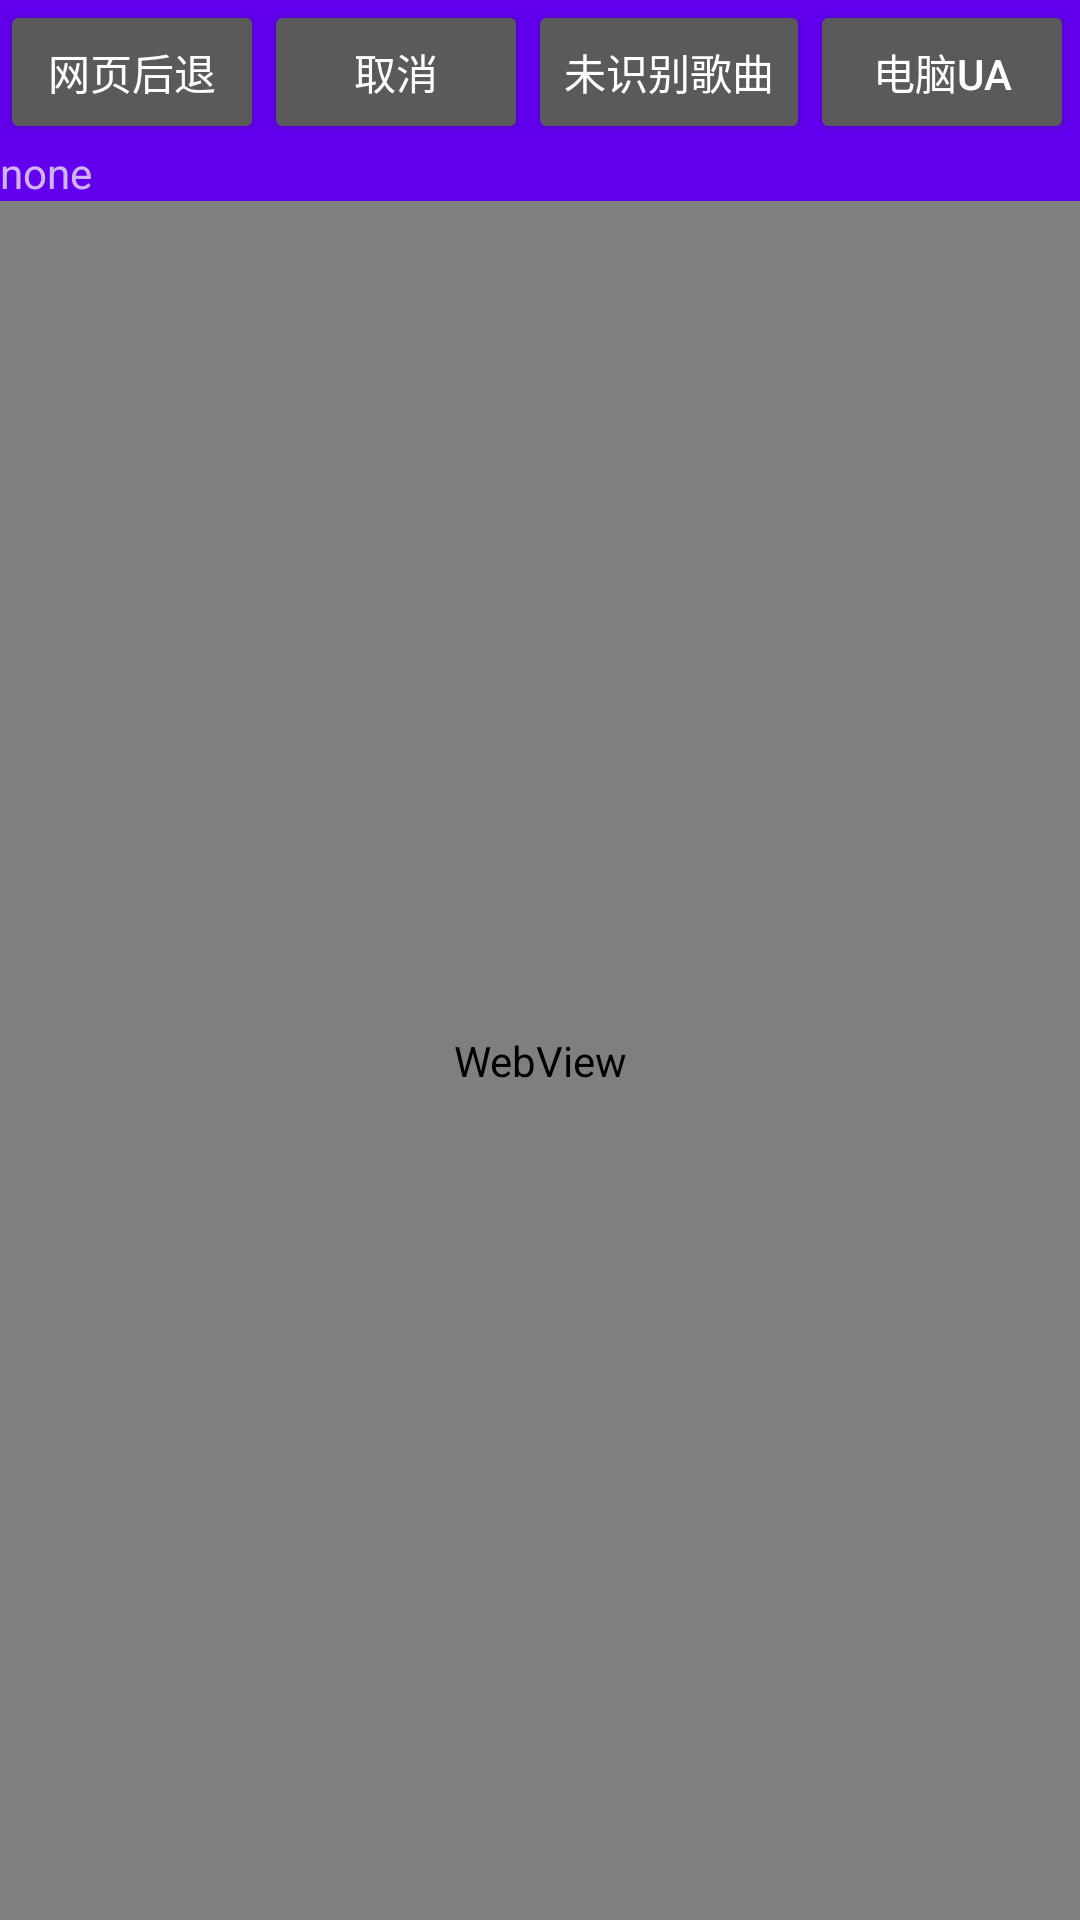

This screen was rendered from an Android layout file. Write that file and the resources it references.
<!-- AndroidManifest.xml: activity theme Theme.MusicDownloader.NoActionBar -->
<!-- res/layout/activity_download.xml -->
<?xml version="1.0" encoding="utf-8"?>
<androidx.coordinatorlayout.widget.CoordinatorLayout xmlns:android="http://schemas.android.com/apk/res/android"
    xmlns:app="http://schemas.android.com/apk/res-auto"
    xmlns:tools="http://schemas.android.com/tools"
    android:layout_width="match_parent"
    android:layout_height="match_parent"
    tools:context=".DownloadActivity">

    <LinearLayout
        android:layout_width="match_parent"
        android:layout_height="match_parent"
        android:orientation="vertical">
        <com.google.android.material.appbar.AppBarLayout
            android:layout_width="match_parent"
            android:layout_height="wrap_content"
            android:theme="@style/Theme.MusicDownloader.AppBarOverlay">
            <LinearLayout
                android:layout_width="match_parent"
                android:layout_height="wrap_content">

                <Button
                    android:layout_width="wrap_content"
                    android:layout_height="wrap_content"
                    android:text="网页后退"
                    android:layout_gravity="left|center_vertical"
                    android:id="@+id/back"/>

                <Button
                    android:layout_width="wrap_content"
                    android:layout_height="wrap_content"
                    android:text="取消"
                    android:layout_gravity="left|center_vertical"
                    android:id="@+id/cancel"/>

                <Button
                    android:layout_width="wrap_content"
                    android:layout_height="wrap_content"
                    android:layout_gravity="right|center_vertical"
                    android:id="@+id/ok"
                    android:text="未识别歌曲"></Button>
                <Button
                    android:layout_width="wrap_content"
                    android:layout_height="wrap_content"
                    android:layout_gravity="right|center_vertical"
                    android:id="@+id/uachange"
                    android:text="电脑UA"></Button>
            </LinearLayout>

            <TextView
                android:layout_width="match_parent"
                android:layout_height="wrap_content"
                android:id="@+id/urltext"
                android:layout_gravity="center"
                android:text="none" />




        </com.google.android.material.appbar.AppBarLayout>

        <WebView
            android:layout_width="match_parent"
            android:layout_height="match_parent"
            android:id="@+id/webview"/>
    </LinearLayout>



</androidx.coordinatorlayout.widget.CoordinatorLayout>
<!-- resources referenced by this layout -->
<resources>
  <style name="Theme.MusicDownloader.AppBarOverlay" parent="ThemeOverlay.AppCompat.Dark.ActionBar" />
  <style name="Theme.MusicDownloader.NoActionBar">
          <item name="windowActionBar">false</item>
          <item name="windowNoTitle">true</item>
      </style>
</resources>
